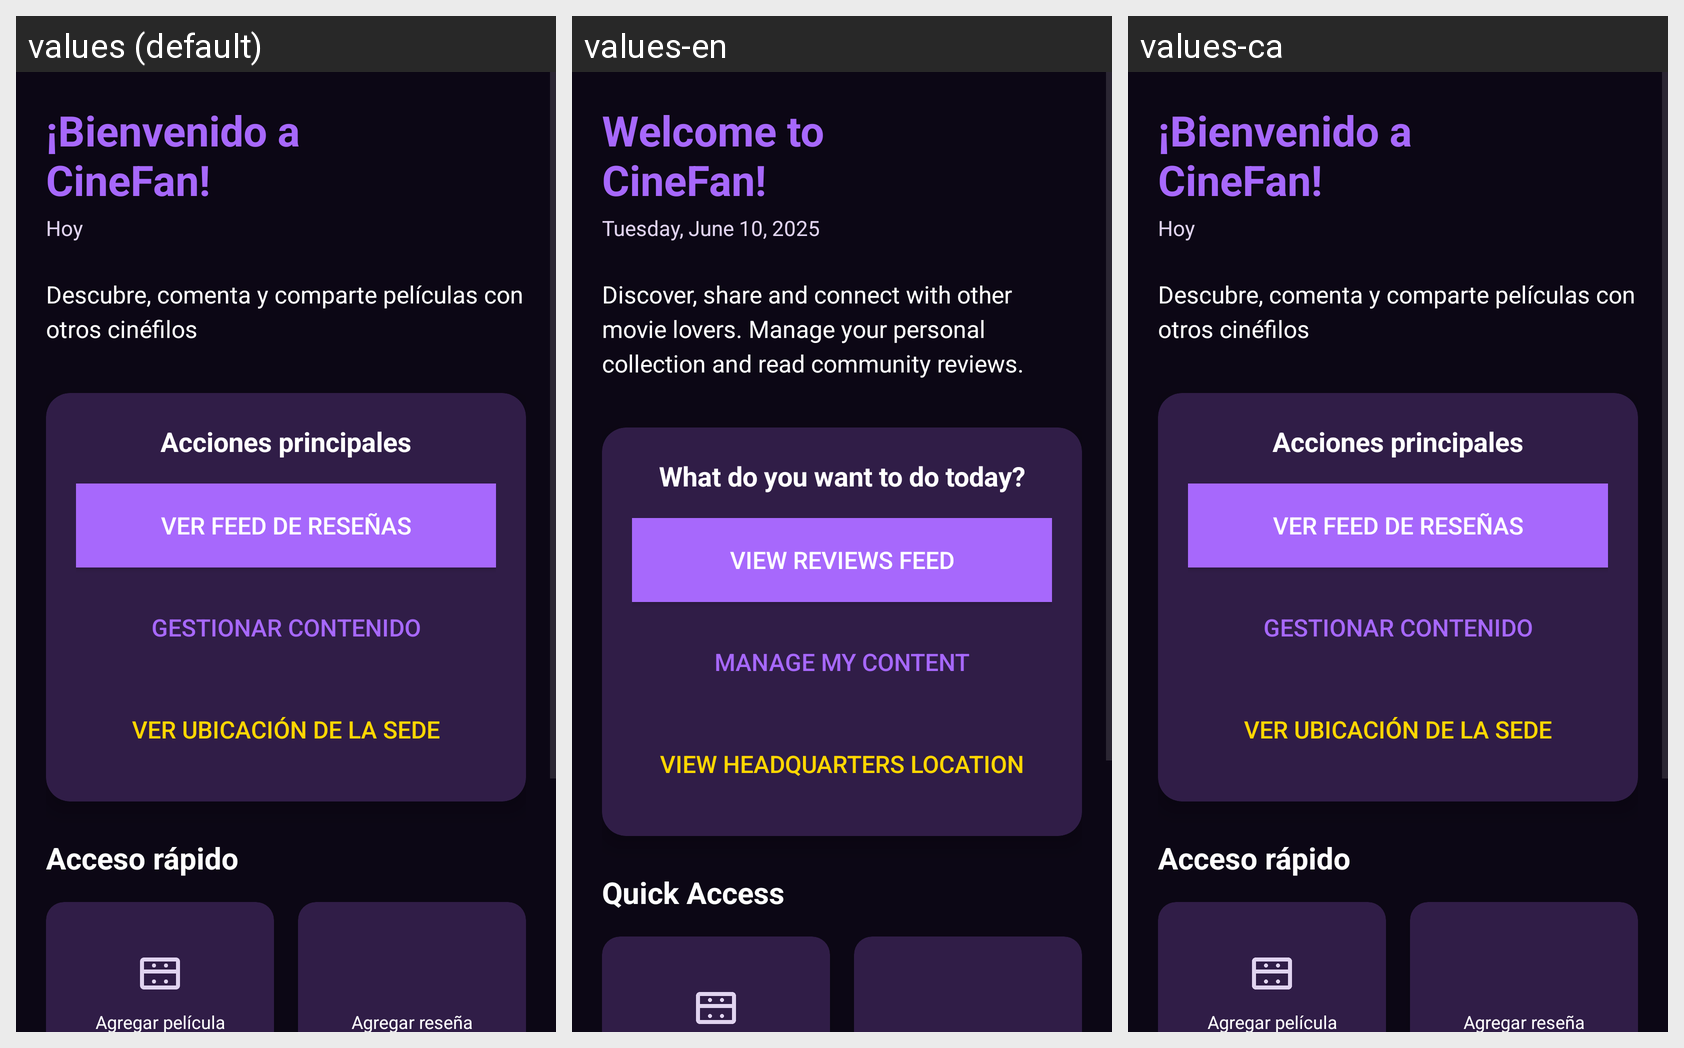

Locale-by-locale string values for the Android screen shown in this grid:
Android screen res/layout/activity_main.xml rendered under 3 locales, left to right: values (default), values-en, values-ca. Device: Nexus 5 (rendered at 1080×1920; each locale shown at half size, 540×960, under a caption strip naming it); theme AppTheme.
Strings drawn on this screen, with the default value and each locale's value (text and hints the layout hard-codes, and strings that could not be matched under every locale, appear in the picture but are not listed):

bienvenida_default
  values: ¡Bienvenido a CineFan!
  values-en: Welcome to CineFan!
  values-ca: ¡Bienvenido a CineFan!  [not translated; the default value is used]

fecha_actual
  values: Hoy
  values-en: Tuesday, June 10, 2025
  values-ca: Hoy  [not translated; the default value is used]

descripcion_main
  values: Descubre, comenta y comparte películas con otros cinéfilos
  values-en: Discover, share and connect with other movie lovers. Manage your personal collection and read community reviews.
  values-ca: Descubre, comenta y comparte películas con otros cinéfilos  [not translated; the default value is used]

acciones_principales
  values: Acciones principales
  values-en: What do you want to do today?
  values-ca: Acciones principales  [not translated; the default value is used]

ver_feed_resenas
  values: Ver feed de reseñas
  values-en: View Reviews Feed
  values-ca: Ver feed de reseñas  [not translated; the default value is used]

gestionar_contenido
  values: Gestionar contenido
  values-en: Manage my Content
  values-ca: Gestionar contenido  [not translated; the default value is used]

ver_ubicacion_sede
  values: Ver ubicación de la sede
  values-en: View Headquarters Location
  values-ca: Ver ubicación de la sede  [not translated; the default value is used]

acceso_rapido
  values: Acceso rápido
  values-en: Quick Access
  values-ca: Acceso rápido  [not translated; the default value is used]
